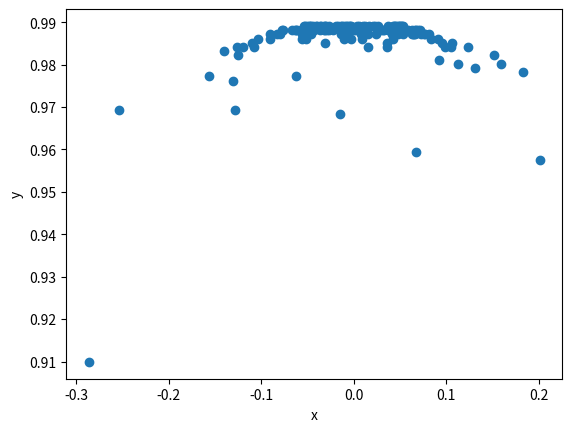
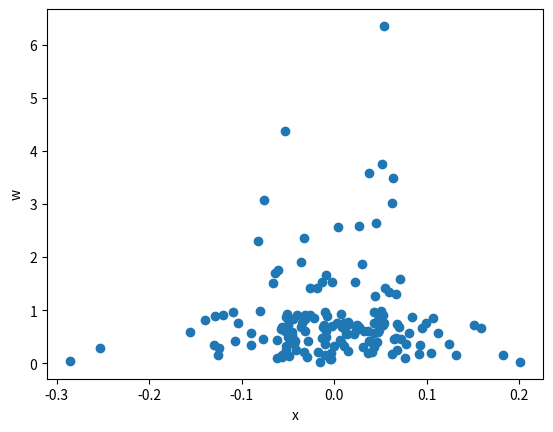
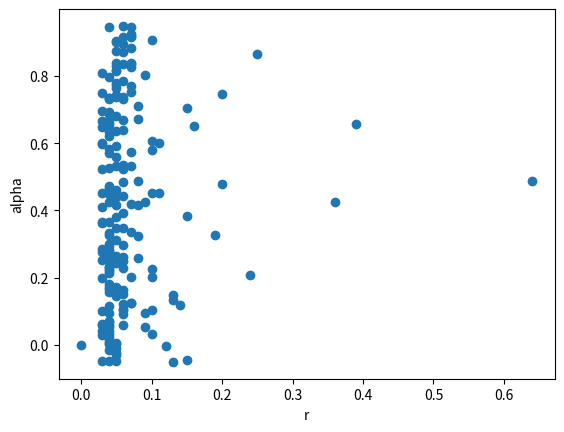
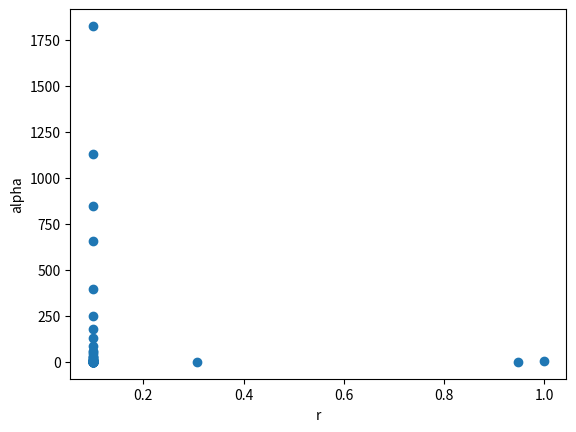

These charts were generated, in order, by the following Python code:
#!/usr/bin/python3
import numpy as np
import pandas as pd
import matplotlib.pyplot as plt
import json

muaRPE = np.log(10) * 5 * 120.3
muaB = np.log(10) * 150 * (3995.68 * 0.7 + 3903.64 * (1-0.7)) / 64500

df = pd.DataFrame({
'name' : ['blood', 'retina', 'RPE', 'chorid', 'sclera'],
'mua'  : [muaB, 0.45, muaRPE, 22.69, 0.46],
'mus'  : [70.75, 31, 116.7, 72.37, 103.4],
'g'    : [0.96, 0.97, 0.84, 0.945, 0.9],
'thick': [0, 200, 10, 250, 70]
})

decartDist = np.zeros((800, 1010))
decartWeight = np.zeros((800, 1010))

cylDist = np.zeros((100, 640))
cylWeight = np.zeros((100, 640))

alphaRDist = np.zeros((1000, 1300))


def pCosT(theta, g):
    y = ((1 - g**2)**2) / (4*theta**2)**(1/3)
    y = (-y + 1 + g**2) / (2*g)
    return 1 if pd.isna(y) else y

mi = 1000
ma = -1000


def absorbtion(x, y, z, w):
    xx = int(x*1000 + 300)
    zz = int(z*1000 + 10)

    if xx >= 1 and xx <= 800 and zz >= 1 and zz <= 1010:
        #print('added w')
        decartWeight[xx, zz] += w
        Q = (decartDist[xx, zz] + decartWeight[xx, zz])# ** 1e6
        decartDist[xx, zz] += Q

    ro = int(np.sqrt(x**2 + y**2) * 100)
    phi = int(np.arctan2(y, x) * 100 + 32)

    cylWeight[ro, phi] += w
    Q = (cylDist[ro, phi] + cylWeight[ro, phi])# ** 1e6
    cylDist[ro, phi] += Q

    #total
    r = np.sqrt(x**2 + y**2 + z**2)
    alpha = int(np.arccos(z / r) * 100)
    r = int(r * 100)
    r = 999 if r >= 1000 else r
    alphaRDist[r, alpha] += w

def where(L):
    cur = 0.
    for i, t in enumerate(df['thick']):
        cur += t
        if L < cur:
            return i
    return len(df['thick'])

wLim = 0.02
N = 200
m = 6

for i in range(N):
    mua = df['mua'][0]
    mus = df['mus'][0]
    dist = np.random.exponential(mus + mua)
    w = 1
    x = y = 0
    z = dist
    while True:
        env = where(dist)
        #print(env, end='')
        if env >= len(df['name']):
            print('passed!')
            break
        mua = df['mua'][env]
        mus = df['mus'][env]
        g = df['g'][env]
        if mua / (mua+mus) > np.random.uniform(): #consumed
            absorbtion(x, y, z, w)
            break

        #dispersion
        phi = np.random.uniform(0, 2 * np.pi)
        u  =  np.random.uniform()
        theta = np.arccos(pCosT(1-2*u, g))
        theta = 1 if pd.isna(theta) else theta
        x = np.sin(theta) * np.cos(phi)
        y = np.sin(theta) * np.sin(phi)
        z = np.cos(theta)
        #decrease of weight
        w-= w * mua / (mua+mus)
        if w < wLim:
            if np.random.uniform() < 1/m:   #consumption
                absorbtion(x, y, z, w)
                break
            w = w * m

        if z >= 0:
            r = np.sqrt(x**2 + y**2 + z**2)
            alpha = int(np.arccos(z / r) * 100)
            r = int(r * 100)
            alphaRDist[r, alpha] += w
            
        dist += z

data = {}
#1
X = []
Y = []
Z = []
for i, row in enumerate(decartDist):
    for j, value in enumerate(row):
        if value != 0.:
            X.append((i-300) / 800)
            Y.append((j - 10) / 1010)
            Z.append(value)

data['flat'] = {'x': X, 'y': Y, 'z': Z}



plt.scatter(X, Y)
plt.xlabel('x'); plt.ylabel('y')
plt.savefig('flat1.png')
plt.clf()
plt.scatter(X, Z)
plt.xlabel('x'); plt.ylabel('w')
plt.savefig('flat2.png')
plt.clf()

X = []
Y = []
Z = []

for i, row in enumerate(cylDist):
    for j, value in enumerate(row):
        if value != 0.:
            X.append(i / 100)
            Y.append((j-32)/640)
            Z.append(value)
plt.scatter(X, Y)
plt.xlabel('r'); plt.ylabel('alpha')
plt.savefig('cylinder.png')
plt.clf()
data['cylinder'] = {'x': X, 'y': Y, 'z': Z}


X = []
Y = []
Z = []

for i, row in enumerate(alphaRDist):
    for j, value in enumerate(row):
        if value != 0.:
            X.append(i/1000)
            Y.append(j/1300)
            Z.append(value)

plt.scatter(X, Z)
plt.xlabel('r'); plt.ylabel('alpha')
plt.savefig('weight')
plt.clf()
data['weight'] = {'x': X, 'y': Y, 'z': Z}
json.dump(data, open("data.json", "w"))
